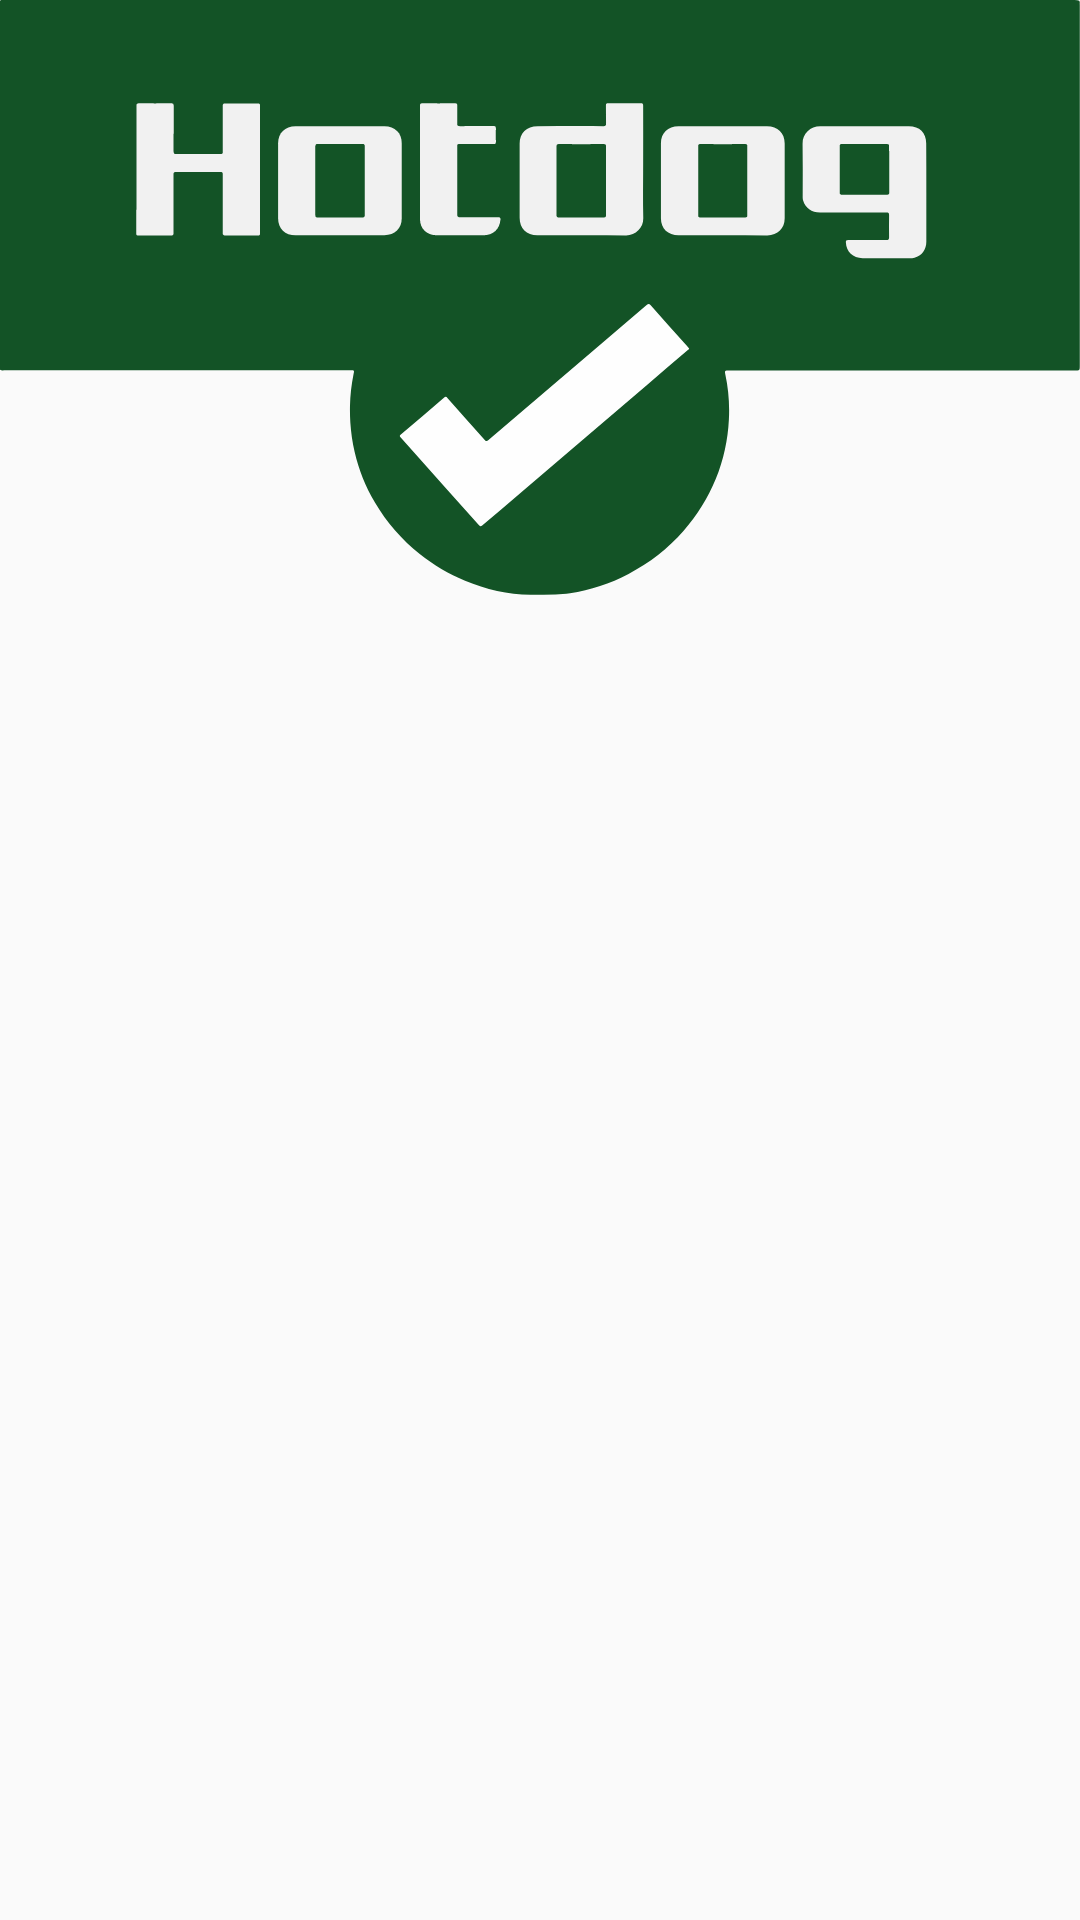

Reconstruct the res/layout file that produces this screen, plus the resources it refers to.
<!-- AndroidManifest.xml: application theme AppTheme -->
<!-- res/layout/custom_hotdog_actionbar.xml -->
<LinearLayout xmlns:android="http://schemas.android.com/apk/res/android"
    android:orientation="horizontal"
    android:layout_width="match_parent"
    android:layout_height="match_parent">

    <ImageView
        android:id="@+id/customToastImage"
        android:layout_width="wrap_content"
        android:layout_height="200dp"
        android:background="@drawable/ic_yes_hotdog"/>



</LinearLayout>
<!-- resources referenced by this layout -->
<resources>
  <!-- drawable ic_yes_hotdog: vector/xml drawable (drawable, 6051 chars, omitted) -->
  <style name="AppTheme" parent="Theme.AppCompat.Light.DarkActionBar">
          
          <item name="colorPrimary">@color/colorPrimary</item>
          <item name="colorPrimaryDark">@color/colorPrimaryDark</item>
          <item name="colorAccent">@color/colorAccent</item>
      </style>
  <color name="colorPrimary">#ffbd2e</color>
  <color name="colorPrimaryDark">#ffbd2e</color>
  <color name="colorAccent">#ffbd2e</color>
</resources>
